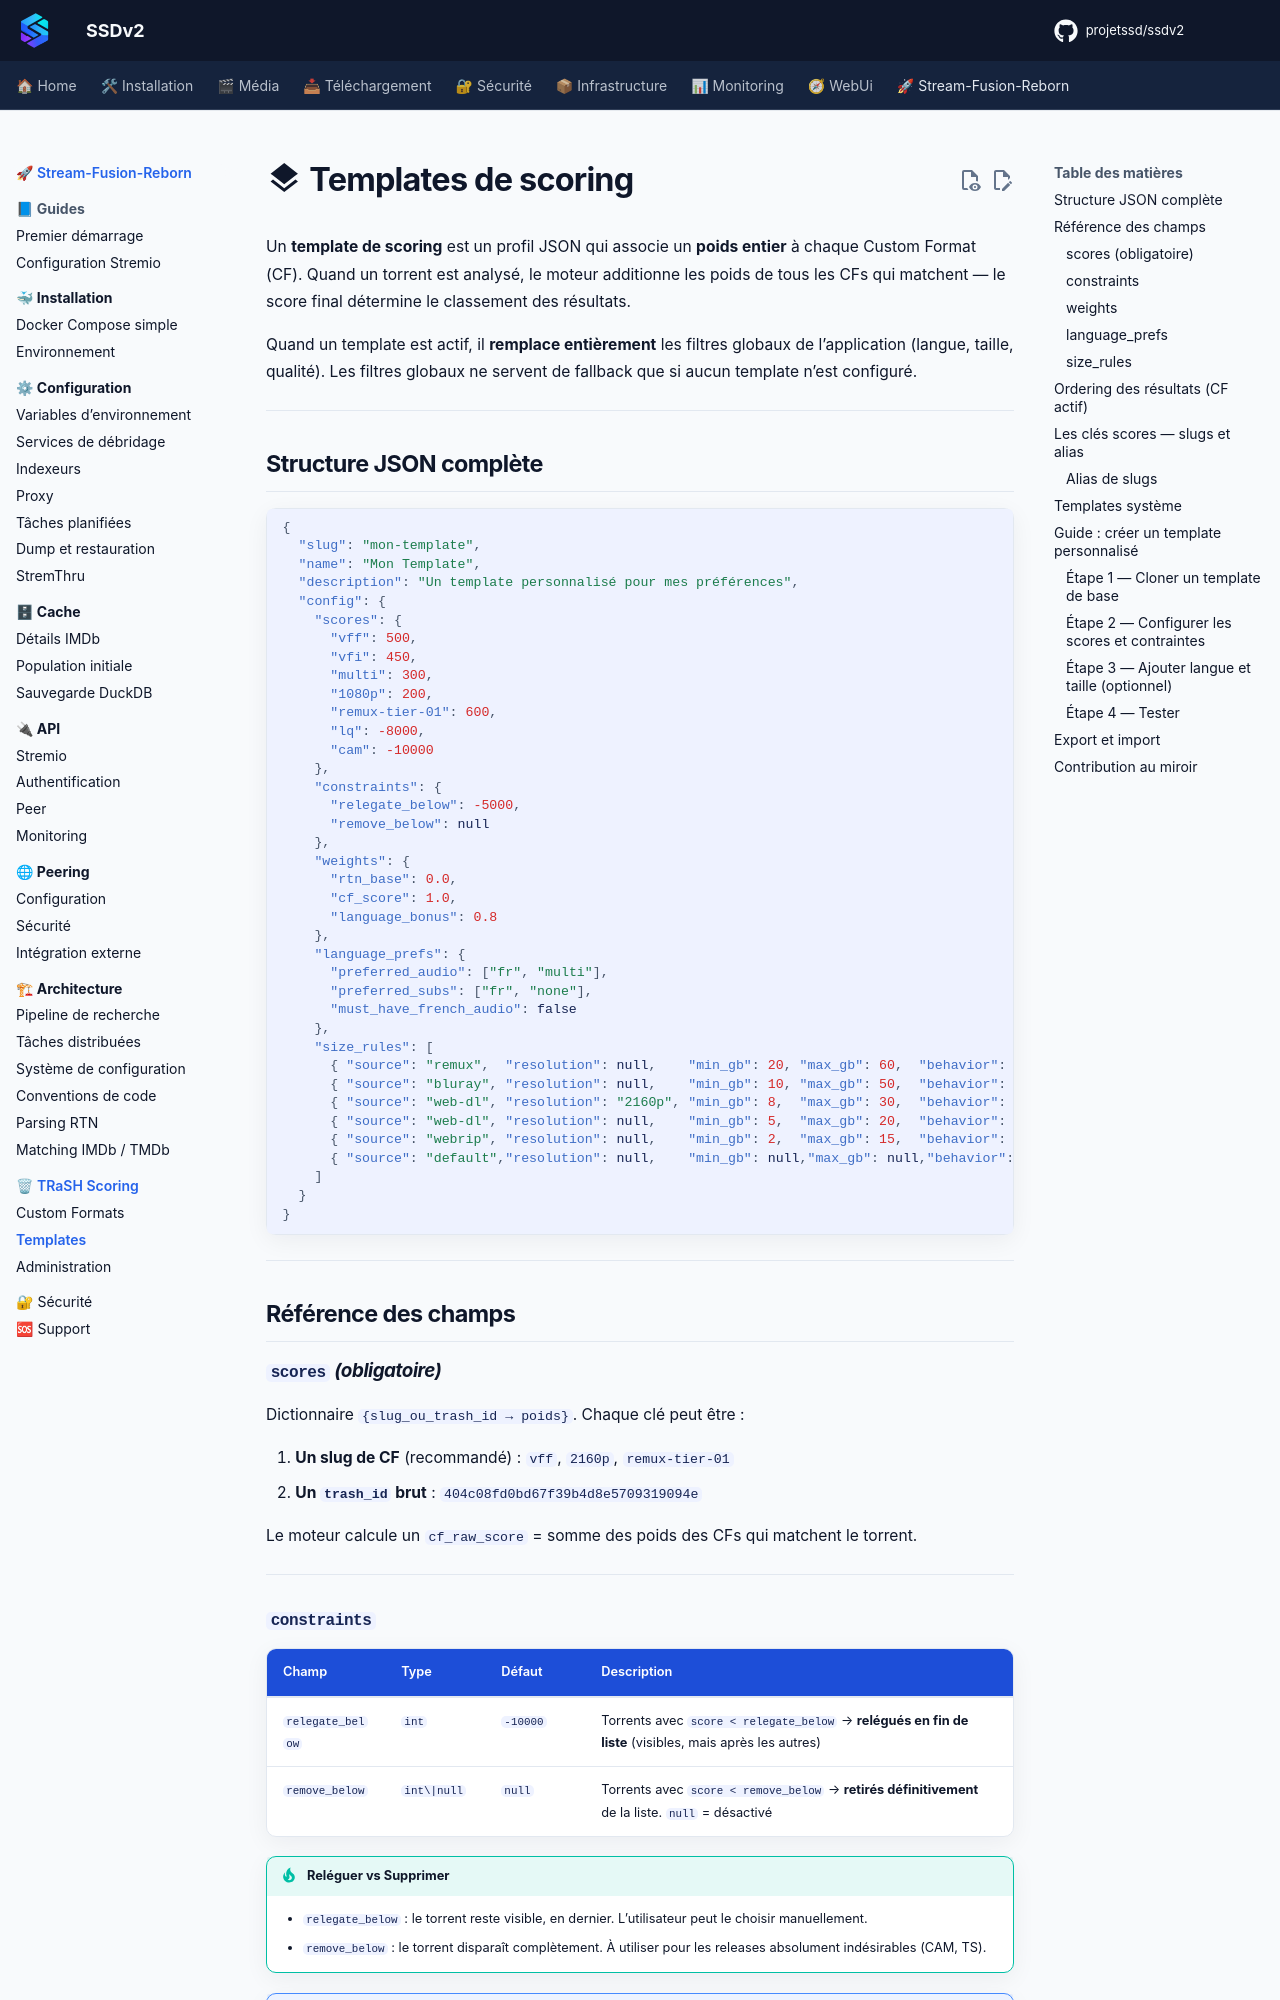

repository: projetssd/ssdv2_docs · page: stream-fusion-reborn/trash/templates/index.html · generator: mkdocs

# :material-layers: Templates de scoring

Un **template de scoring** est un profil JSON qui associe un **poids entier** à chaque Custom Format (CF). Quand un torrent est analysé, le moteur additionne les poids de tous les CFs qui matchent — le score final détermine le classement des résultats.

Quand un template est actif, il **remplace entièrement** les filtres globaux de l'application (langue, taille, qualité). Les filtres globaux ne servent de fallback que si aucun template n'est configuré.

---

## Structure JSON complète

```json
{
  "slug": "mon-template",
  "name": "Mon Template",
  "description": "Un template personnalisé pour mes préférences",
  "config": {
    "scores": {
      "vff": 500,
      "vfi": 450,
      "multi": 300,
      "1080p": 200,
      "remux-tier-01": 600,
      "lq": -8000,
      "cam": -10000
    },
    "constraints": {
      "relegate_below": -5000,
      "remove_below": null
    },
    "weights": {
      "rtn_base": 0.0,
      "cf_score": 1.0,
      "language_bonus": 0.8
    },
    "language_prefs": {
      "preferred_audio": ["fr", "multi"],
      "preferred_subs": ["fr", "none"],
      "must_have_french_audio": false
    },
    "size_rules": [
      { "source": "remux",  "resolution": null,    "min_gb": 20, "max_gb": 60,  "behavior": "remove" },
      { "source": "bluray", "resolution": null,    "min_gb": 10, "max_gb": 50,  "behavior": "remove" },
      { "source": "web-dl", "resolution": "2160p", "min_gb": 8,  "max_gb": 30,  "behavior": "remove" },
      { "source": "web-dl", "resolution": null,    "min_gb": 5,  "max_gb": 20,  "behavior": "remove" },
      { "source": "webrip", "resolution": null,    "min_gb": 2,  "max_gb": 15,  "behavior": "remove" },
      { "source": "default","resolution": null,    "min_gb": null,"max_gb": null,"behavior": "remove" }
    ]
  }
}
```

---

## Référence des champs

### `scores` *(obligatoire)*

Dictionnaire `{slug_ou_trash_id → poids}`. Chaque clé peut être :

1. **Un slug de CF** (recommandé) : `vff`, `2160p`, `remux-tier-01`
2. **Un `trash_id` brut** : `404c08fd0bd67f39b4d8e5709319094e`

Le moteur calcule un `cf_raw_score` = somme des poids des CFs qui matchent le torrent.

---
